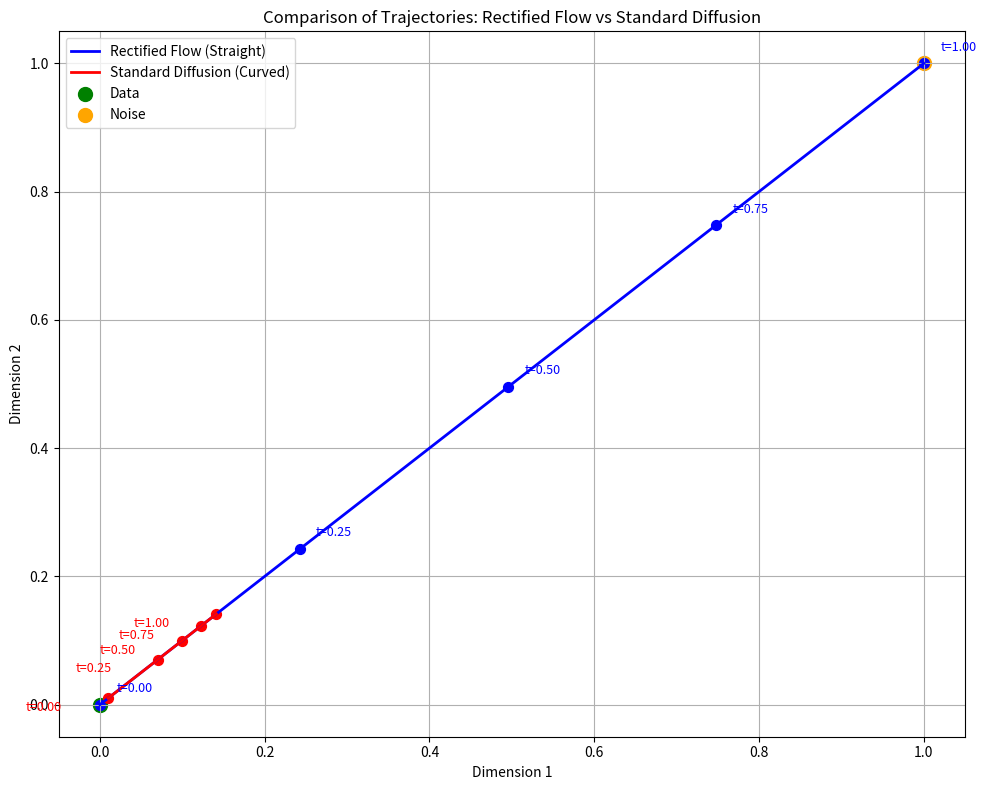

The script that saved this image: (Note: this script raises an exception after producing the figure.)
import numpy as np
import matplotlib.pyplot as plt


def visualize_trajectory_comparison(output_path=None):
    fig, ax = plt.subplots(figsize=(10, 8))
    
    t = np.linspace(0, 1, 100)
    
    # Setup for standard diffusion trajectory
    beta_start, beta_end = 0.0001, 0.02
    beta_t = beta_start + t * (beta_end - beta_start)
    alpha_t = 1 - beta_t
    alpha_bar_t = alpha_t
    
    # In 2D space, show how a point moves from data to noise
    data_point = np.array([0.0, 0.0])
    noise_point = np.array([1.0, 1.0])
    
    # calculate trajectories
    rf_trajectory = np.array([(1 - tt) * data_point + tt * noise_point for tt in t])
    
    # diffusion, the trajectory curves based on the variance schedule
    diff_trajectory = np.array([np.sqrt(alpha_bar_tt) * data_point + 
                               np.sqrt(1 - alpha_bar_tt) * noise_point 
                               for alpha_bar_tt in alpha_bar_t])
    
    ax.plot(rf_trajectory[:, 0], rf_trajectory[:, 1], 'b-', linewidth=2, label='Rectified Flow (Straight)')
    ax.plot(diff_trajectory[:, 0], diff_trajectory[:, 1], 'r-', linewidth=2, label='Standard Diffusion (Curved)')
    
    ax.scatter([data_point[0]], [data_point[1]], c='green', s=100, label='Data')
    ax.scatter([noise_point[0]], [noise_point[1]], c='orange', s=100, label='Noise')
    
    for tt in [0, 0.25, 0.5, 0.75, 1.0]:
        idx = int(tt * (len(t) - 1))
        ax.scatter([rf_trajectory[idx, 0]], [rf_trajectory[idx, 1]], c='blue', s=50)
        ax.scatter([diff_trajectory[idx, 0]], [diff_trajectory[idx, 1]], c='red', s=50)
        ax.text(rf_trajectory[idx, 0] + 0.02, rf_trajectory[idx, 1] + 0.02, f't={tt:.2f}', fontsize=9, color='blue')
        ax.text(diff_trajectory[idx, 0] - 0.1, diff_trajectory[idx, 1] - 0.02, f't={tt:.2f}', fontsize=9, color='red')
    
    ax.set_xlabel('Dimension 1')
    ax.set_ylabel('Dimension 2')
    ax.set_title('Comparison of Trajectories: Rectified Flow vs Standard Diffusion')
    ax.legend()
    ax.grid(True)
    
    plt.tight_layout()
    
    if output_path:
        plt.savefig(output_path, dpi=300, bbox_inches='tight')
        print(f"Visualization saved to {output_path}")
    
    plt.show()


if __name__ == "__main__":
    output_path = "outputs/trajectory_comparison.png"  # Optional output path
    visualize_trajectory_comparison(output_path)